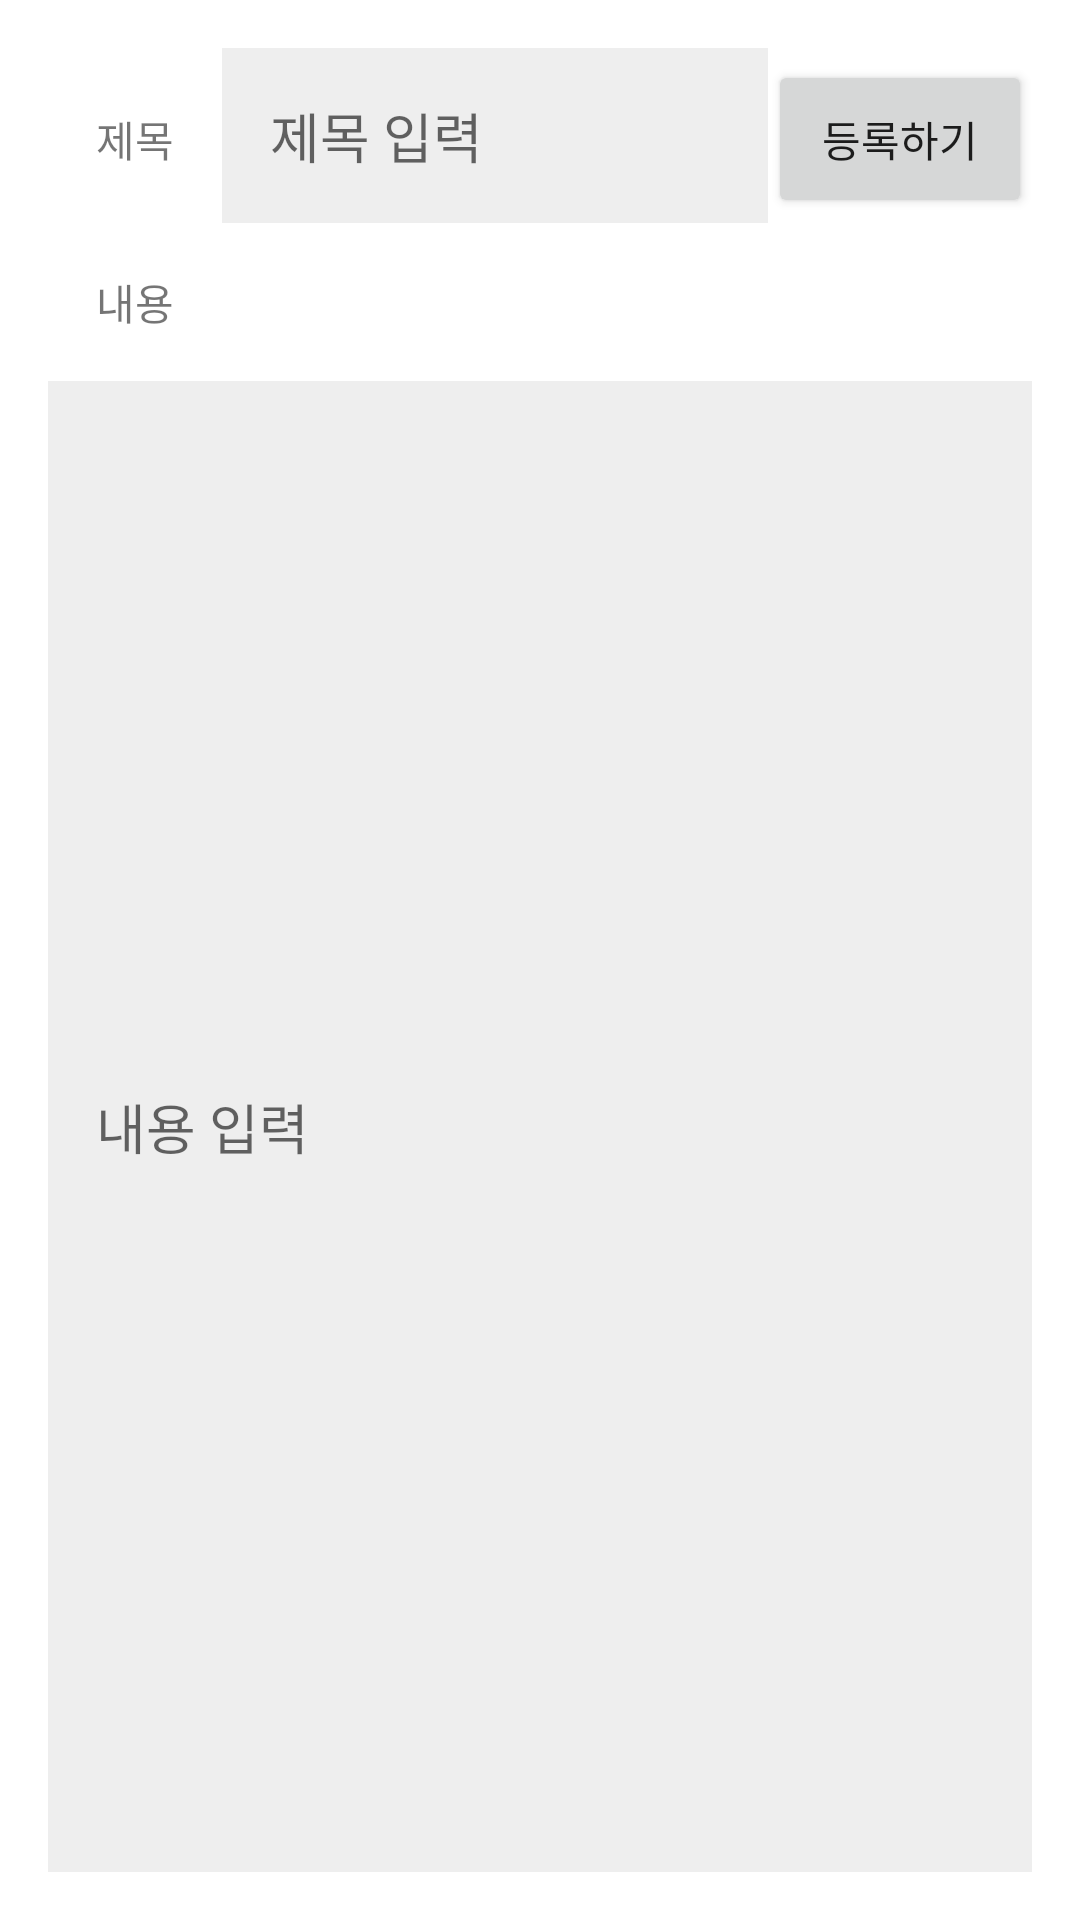

Produce the Android XML layout that renders to this screen, including the resource entries it uses.
<!-- AndroidManifest.xml: application theme Theme.Temptest -->
<!-- res/layout/activity_cs_register.xml -->
<?xml version="1.0" encoding="utf-8"?>
<LinearLayout xmlns:android="http://schemas.android.com/apk/res/android"
    android:layout_width="match_parent"
    android:layout_height="match_parent"
    android:padding="16dp"
    android:orientation="vertical">

    <LinearLayout
        android:layout_width="match_parent"
        android:layout_height="wrap_content"
        android:orientation="horizontal">

        <TextView
            android:layout_width="wrap_content"
            android:layout_height="wrap_content"
            android:padding="16dp"
            android:text="제목"/>

        <EditText
            android:id="@+id/editTitle"
            android:padding="16dp"
            android:background="#eeeeee"
            android:layout_width="wrap_content"
            android:layout_height="wrap_content"
            android:layout_weight="1"
            android:hint="제목 입력"
            />
        <Button
            android:id="@+id/buttonRegister"
            android:layout_width="wrap_content"
            android:layout_height="wrap_content"
            android:padding="16dp"
            android:text="등록하기"/>
    </LinearLayout>

    <TextView
        android:layout_width="wrap_content"
        android:layout_height="wrap_content"
        android:padding="16dp"
        android:text="내용"/>

    <EditText
        android:id="@+id/editContent"
        android:padding="16dp"
        android:layout_width="match_parent"
        android:layout_height="match_parent"
        android:layout_weight="1"
        android:background="#eeeeee"
        android:hint="내용 입력"
        />




</LinearLayout>
<!-- resources referenced by this layout -->
<resources>
  <style name="Theme.Temptest" parent="Theme.MaterialComponents.DayNight.DarkActionBar">
          
          <item name="colorPrimary">@color/purple_500</item>
          <item name="colorPrimaryVariant">@color/purple_700</item>
          <item name="colorOnPrimary">@color/white</item>
          
          <item name="colorSecondary">@color/teal_200</item>
          <item name="colorSecondaryVariant">@color/teal_700</item>
          <item name="colorOnSecondary">@color/black</item>
          
          <item name="android:statusBarColor" tools:targetApi="l">?attr/colorPrimaryVariant</item>
          
      </style>
  <!-- not gathered from this repository: default colours our renderer supplied (Android Studio template values) -->
  <color name="purple_500">#FF6200EE</color>
  <color name="purple_700">#FF3700B3</color>
  <color name="teal_200">#FF03DAC5</color>
  <color name="teal_700">#FF018786</color>
  <color name="black">#FF000000</color>
  <color name="white">#FFFFFFFF</color>
</resources>
